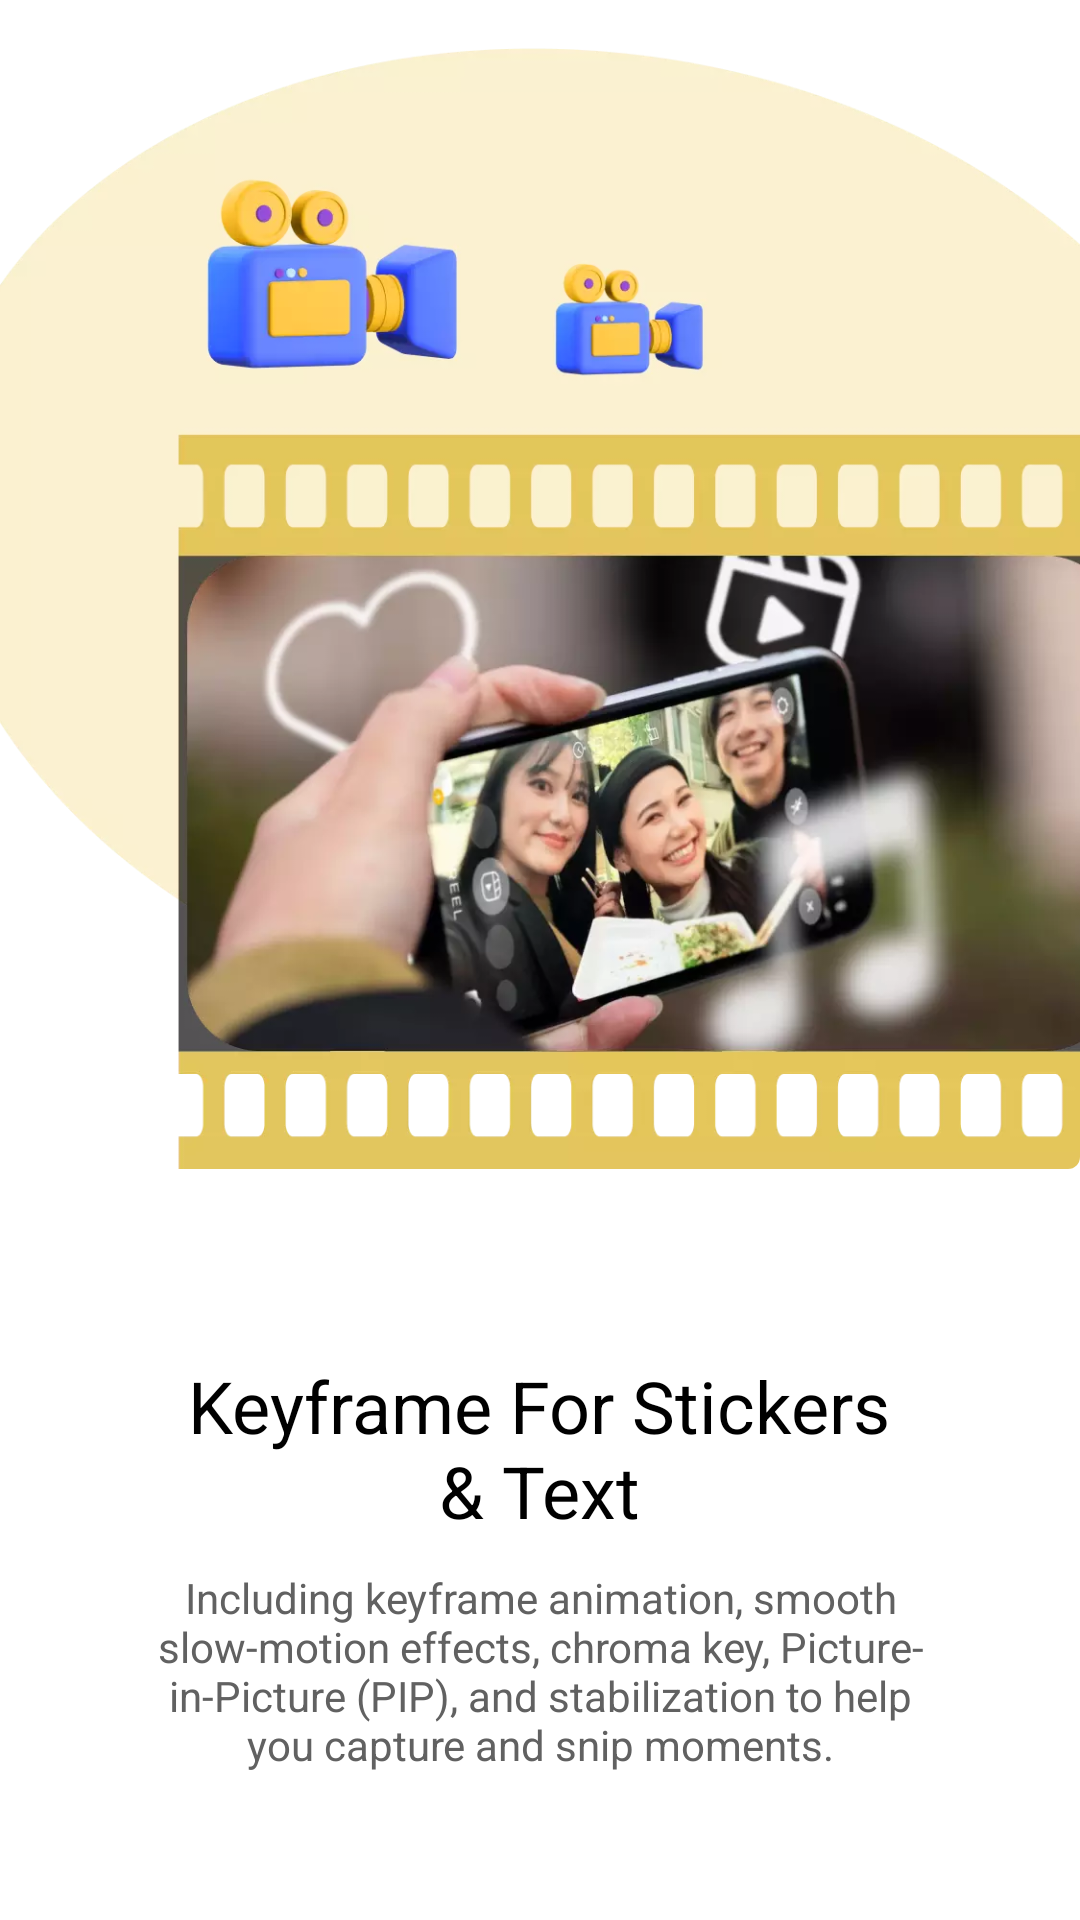

Write the Android layout XML for this screen, with the resource values it uses.
<!-- AndroidManifest.xml: application theme Theme.YouShootPhotoEditor -->
<!-- res/layout/layout_into3.xml -->
<?xml version="1.0" encoding="utf-8"?>
<LinearLayout xmlns:android="http://schemas.android.com/apk/res/android"
    xmlns:app="http://schemas.android.com/apk/res-auto"
    android:layout_width="match_parent"
    android:layout_height="match_parent"
    android:gravity="center_horizontal"
    android:orientation="vertical">

    <androidx.constraintlayout.widget.ConstraintLayout
        android:id="@+id/mConstraintLayout"
        android:layout_width="match_parent"
        android:layout_height="wrap_content">

        <com.google.android.material.card.MaterialCardView
            android:id="@+id/mCardView"
            android:layout_width="0dp"
            android:layout_height="0dp"
            android:elevation="0dp"
            app:cardBackgroundColor="@android:color/transparent"
            app:cardElevation="0dp"
            app:layout_constraintBottom_toBottomOf="parent"
            app:layout_constraintDimensionRatio="1125:1218"
            app:layout_constraintEnd_toEndOf="parent"
            app:layout_constraintStart_toStartOf="parent"
            app:layout_constraintTop_toTopOf="parent">

            <ImageView
                android:layout_width="wrap_content"
                android:layout_height="wrap_content"
                android:src="@drawable/intro3" />
        </com.google.android.material.card.MaterialCardView>
    </androidx.constraintlayout.widget.ConstraintLayout>

    <View
        android:layout_width="match_parent"
        android:layout_height="0dp"
        android:layout_weight="1" />

    <TextView
        android:layout_width="wrap_content"
        android:layout_height="wrap_content"
        android:layout_marginTop="-100dp"
        android:gravity="center"
        android:text="@string/intro3"
        android:textAppearance="@style/TextAppearance.MyApp.Headline5"
        android:textColor="@color/black" />

    <TextView
        android:layout_width="wrap_content"
        android:layout_height="wrap_content"
        android:layout_marginTop="@dimen/_10dp"
        android:layout_marginBottom="@dimen/_10dp"
        android:layout_marginStart="@dimen/_4dp"
        android:layout_marginEnd="@dimen/_4dp"
        android:gravity="center"
        android:text="@string/introsub3"
        android:textAppearance="@style/TextAppearance.MyApp.Body2"
        android:textColor="@color/introclr" />
</LinearLayout>
<!-- resources referenced by this layout -->
<resources>
  <color name="black">#FF000000</color>
  <color name="introclr">#616161</color>
  <dimen name="_10dp">10dp</dimen>
  <dimen name="_4dp">4dp</dimen>
  <!-- drawable intro3: webp bitmap (drawable-xhdpi, 45792 bytes) -->
  <string name="intro3">Keyframe For Stickers\n&amp; Text</string>
  <string name="introsub3">Including keyframe animation, smooth\nslow-motion effects, chroma key, Picture-\nin-Picture (PIP), and stabilization to help\nyou capture and snip moments.</string>
  <style name="TextAppearance.MyApp.Body2" parent="TextAppearance.MaterialComponents.Body1">
          <item name="fontFamily">@font/poppinsregular</item>
          <item name="android:textStyle">normal</item>
          <item name="android:textAllCaps">false</item>
          <item name="android:textSize">@dimen/_14sp</item>
          <item name="android:letterSpacing">0</item>
      </style>
  <style name="TextAppearance.MyApp.Headline5" parent="TextAppearance.MaterialComponents.Headline5">
          <item name="fontFamily">@font/poppinsmedium</item>
          <item name="android:textStyle">normal</item>
          <item name="android:textAllCaps">false</item>
          <item name="android:textSize">@dimen/_24sp</item>
          <item name="android:letterSpacing">0</item>
      </style>
  <style name="Theme.YouShootPhotoEditor" parent="Theme.MaterialComponents.DayNight.NoActionBar">
          
          <item name="colorPrimary">@color/clr_edit</item>
          <item name="colorAccent">@color/clr_edit</item>
          <item name="colorPrimaryDark">@color/clr_edit</item>
          
          <item name="android:statusBarColor" tools:targetApi="l">@color/white</item>
          <item name="android:windowLightStatusBar" tools:ignore="NewApi">true</item>
          
      </style>
  <dimen name="_14sp">14sp</dimen>
  <dimen name="_24sp">24sp</dimen>
  <color name="clr_edit">#E6CCEA</color>
  <color name="white">#FFFFFFFF</color>
</resources>
